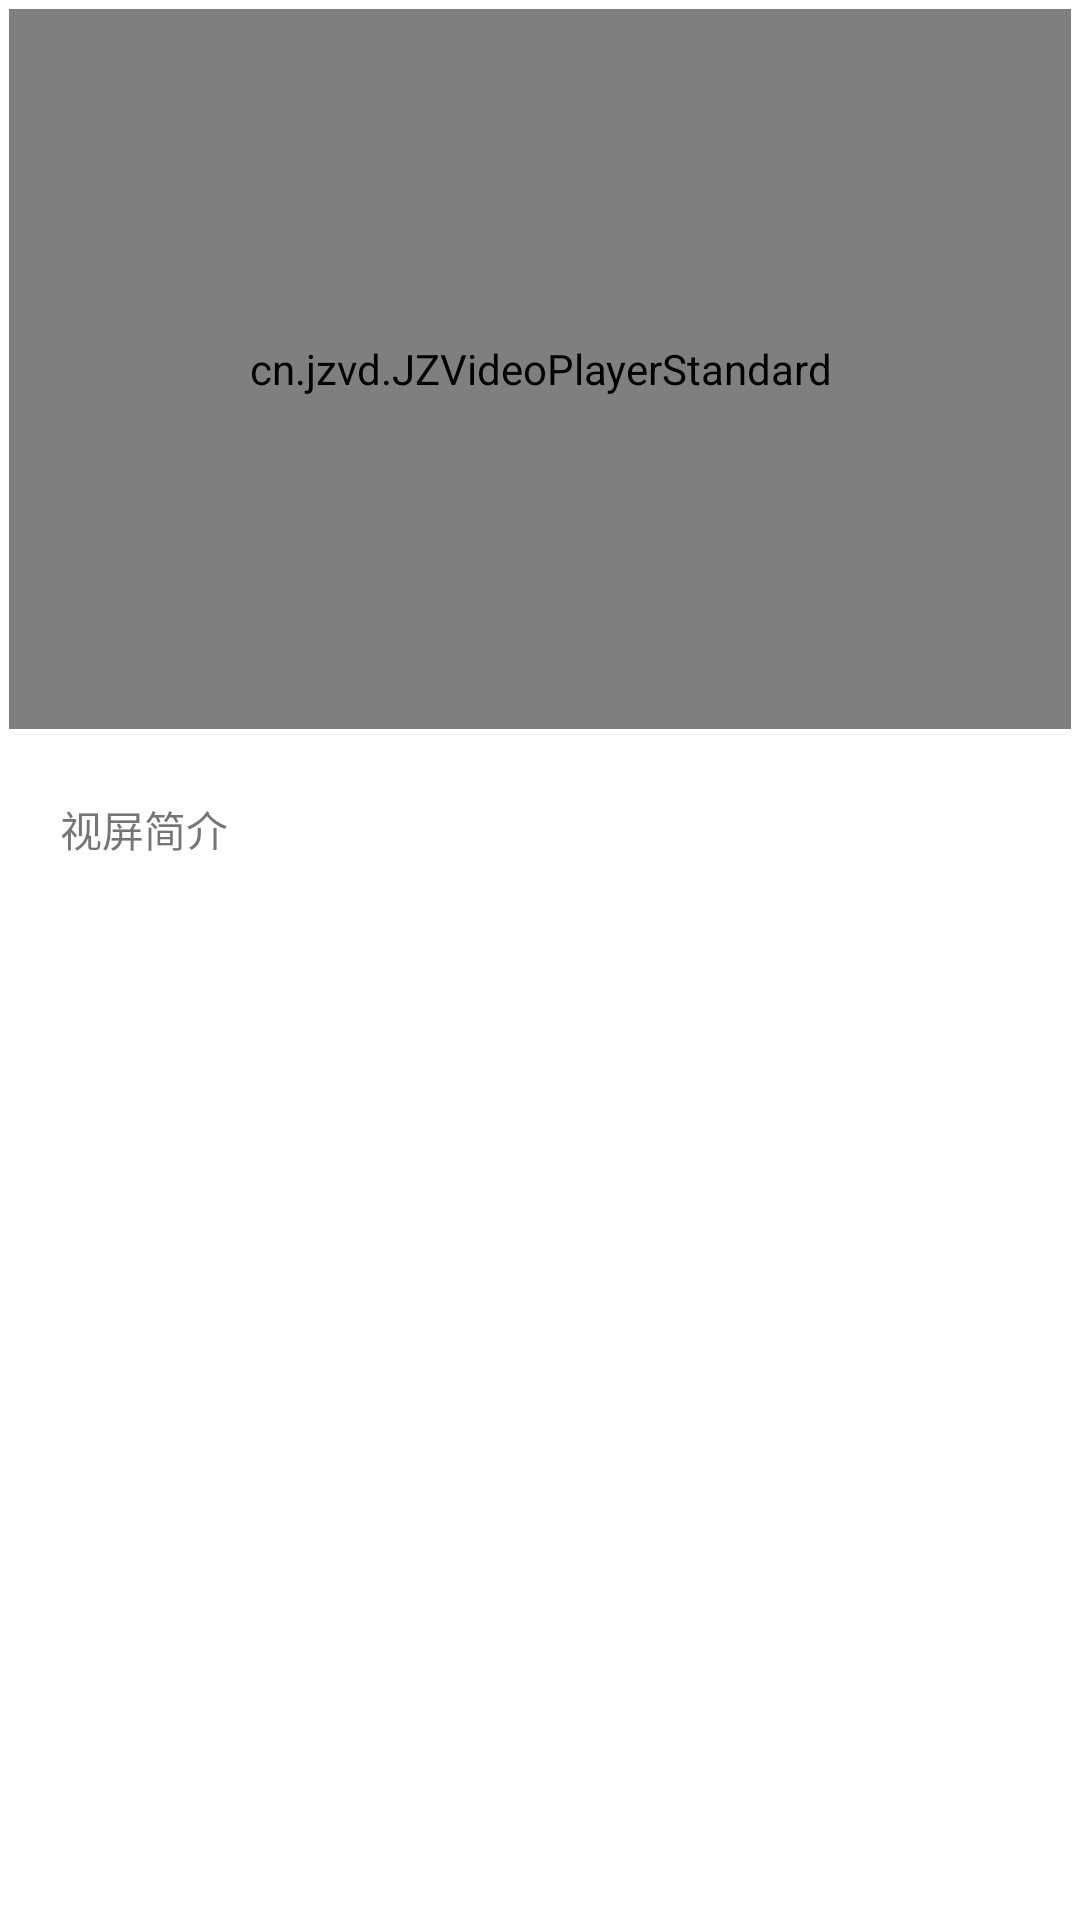

This screen was rendered from an Android layout file. Write that file and the resources it references.
<!-- AndroidManifest.xml: application theme AppCommonTheme -->
<!-- res/layout/activity_video_player.xml -->
<?xml version="1.0" encoding="utf-8"?>
<LinearLayout
    xmlns:android="http://schemas.android.com/apk/res/android"
    android:orientation="vertical"
    android:layout_width="match_parent"
    android:layout_height="match_parent">

    <cn.jzvd.JZVideoPlayerStandard
        android:id="@+id/video_player"
        android:layout_margin="3dp"
        android:layout_width="match_parent"
        android:layout_height="240dp"/>

    <ScrollView
        android:layout_width="match_parent"
        android:layout_height="match_parent">

        <TextView
            android:id="@+id/video_content"
            android:layout_width="match_parent"
            android:layout_height="match_parent"
            android:layout_margin="20dp"
            android:text="视屏简介"/>

    </ScrollView>

</LinearLayout>
<!-- resources referenced by this layout -->
<resources>
  <style name="AppCommonTheme" parent="Theme.AppCompat.Light.NoActionBar">
          <item name="colorPrimary">@color/colorCommonBG</item>
          <item name="colorAccent">#ff0000</item>
          <item name="android:textColorPrimary">#ff0000</item>
          <item name="android:textColorSecondary">#ff0000</item>
          <item name="android:windowBackground">@color/colorCommonBG</item>
      </style>
  <color name="colorCommonBG">#ffffff</color>
</resources>
